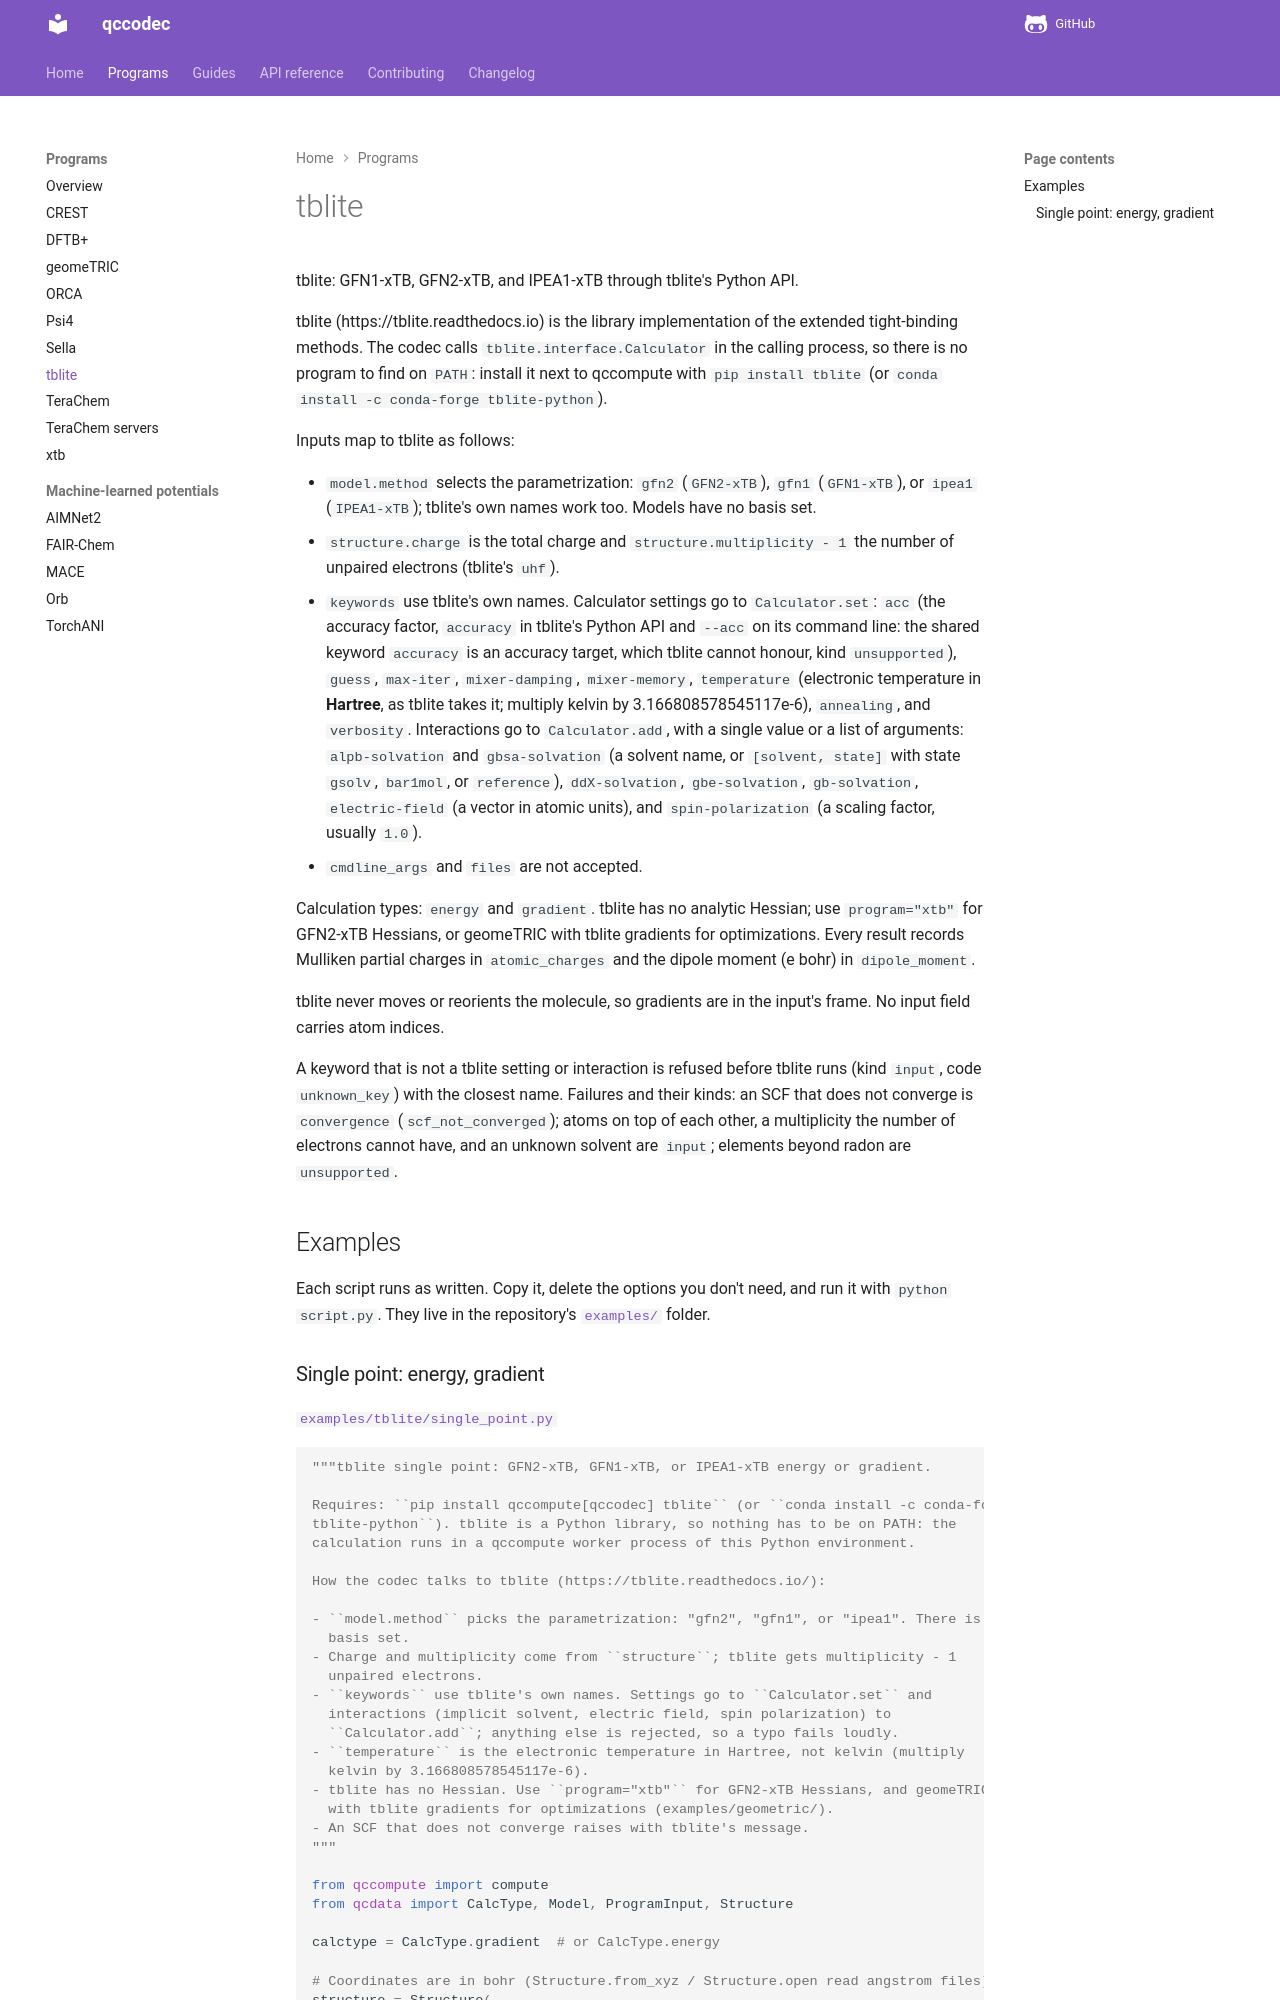

repository: atomsforhumanity/qccodec · page: programs/tblite/index.html · generator: mkdocs

# tblite

::: qccodec.programs.tblite
    options:
      show_root_heading: false
      show_root_toc_entry: false
      members: false
      show_source: false

## Examples

Each script runs as written. Copy it, delete the options you don't need, and run it
with `python script.py`. They live in the repository's
[`examples/`](https://github.com/atomsforhumanity/qccodec/tree/master/examples) folder.
